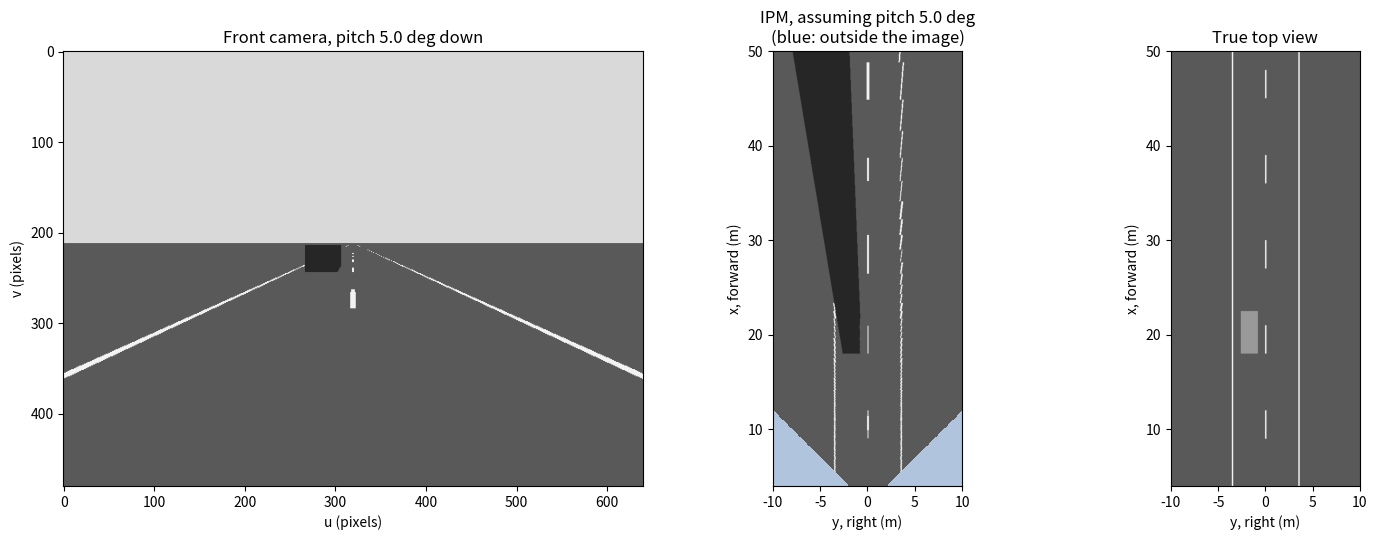

This chart was generated by the following Python code:
#!/usr/bin/env python3
"""Inverse perspective mapping (IPM): a front camera image warped to BEV.

L5, Why Bird's-Eye View? A front camera sees lane lines that converge and
objects that shrink with distance. IPM undoes the perspective for points ON
THE GROUND: it maps every BEV cell (x, y, z=0) to the pixel that sees it,
through a 3x3 homography. Anything above the ground breaks that assumption.

The script renders a synthetic scene (three lane lines and one car) by ray
casting, warps the image to BEV, and shows it next to the true top view.

Frames (CARLA's vehicle frame, as in Exercise 2; the ROS package l5_bev_demo
uses ROS's y LEFT instead, so flip the sign of y to compare with it):
    ego:     x forward, y right, z up, origin on the ground under the car
    optical: x right, y down, z forward (what the intrinsics K assume)

Examples
--------
    python3 ipm_bev.py                       # the three panels
    python3 ipm_bev.py --pitch-error 1.0     # IPM with a 1 degree calibration error
    python3 ipm_bev.py --save ipm.png        # write the figure instead of showing it

Requires only NumPy and Matplotlib.
"""

import argparse

import matplotlib.pyplot as plt
import numpy as np

# Camera: 640 x 480, 90 degree horizontal FOV (as in Exercise 1), mounted
# 2.0 m ahead of the ego origin, 1.6 m up, pitched down a few degrees.
IMG_W, IMG_H = 640, 480
HFOV_DEG = 90.0
CAM_X, CAM_Y, CAM_H = 2.0, 0.0, 1.6
PITCH_DEG = 5.0

# Scene, in the ego frame.
LANE_Y = (-3.5, 0.0, 3.5)       # lane line centers, meters (y right)
LANE_HALF_WIDTH = 0.075         # a 15 cm painted line
DASH, GAP = 3.0, 6.0            # the center line is dashed
# A car in the left lane (centered at y = -1.75 m): 4.5 m long, 1.8 m wide, 1.5 m tall.
CAR_MIN = np.array([18.0, -2.65, 0.0])   # minimum corner, ego frame
CAR_MAX = np.array([22.5, -0.85, 1.5])   # maximum corner

# BEV grid: 4 m to 50 m ahead, 10 m either side, 5 cm cells.
BEV_X = (4.0, 50.0)
BEV_Y = (-10.0, 10.0)
BEV_RES = 0.05


def intrinsics():
    """K for a pinhole camera with HFOV_DEG and square pixels."""
    fx = (IMG_W / 2.0) / np.tan(np.radians(HFOV_DEG) / 2.0)
    return np.array([[fx, 0.0, IMG_W / 2.0],
                     [0.0, fx, IMG_H / 2.0],
                     [0.0, 0.0, 1.0]])


def camera_axes(pitch_deg):
    """The optical axes, written in ego coordinates.

    Pitch is positive DOWN. At pitch 0 the camera looks along +x, its image
    x axis is ego +y (right) and its image y axis is ego -z (down).
    """
    p = np.radians(pitch_deg)
    right = np.array([0.0, 1.0, 0.0])
    down = np.array([-np.sin(p), 0.0, -np.cos(p)])
    forward = np.array([np.cos(p), 0.0, -np.sin(p)])
    return right, down, forward


def render(pitch_deg):
    """Ray cast the scene into a camera image (gray levels, 0 to 1).

    Ground is 0.35, paint is 0.95, the car's sides are 0.15 and its roof 0.6.
    """
    K = intrinsics()
    right, down, forward = camera_axes(pitch_deg)
    u, v = np.meshgrid(np.arange(IMG_W) + 0.5, np.arange(IMG_H) + 0.5)
    xn = (u - K[0, 2]) / K[0, 0]
    yn = (v - K[1, 2]) / K[1, 1]
    d = xn[..., None] * right + yn[..., None] * down + forward  # ray directions
    origin = np.array([CAM_X, CAM_Y, CAM_H])

    image = np.full((IMG_H, IMG_W), 0.85)      # sky
    t_hit = np.full((IMG_H, IMG_W), np.inf)

    # Ground plane z = 0
    with np.errstate(divide="ignore", invalid="ignore"):
        t_ground = np.where(d[..., 2] < 0, -origin[2] / d[..., 2], np.inf)
    ground = np.isfinite(t_ground)
    gx = np.where(ground, origin[0] + t_ground * d[..., 0], 0.0)
    gy = np.where(ground, origin[1] + t_ground * d[..., 1], 0.0)
    paint = np.zeros_like(ground)
    for lane_y in LANE_Y:
        on_line = np.abs(gy - lane_y) < LANE_HALF_WIDTH
        if lane_y == 0.0:
            on_line &= np.mod(gx, DASH + GAP) < DASH
        paint |= on_line
    image[ground] = 0.35
    image[ground & paint] = 0.95
    t_hit[ground] = t_ground[ground]

    # Car: axis-aligned box, slab method
    with np.errstate(divide="ignore", invalid="ignore"):
        t1 = (CAR_MIN - origin) / d
        t2 = (CAR_MAX - origin) / d
    t_near = np.nanmax(np.minimum(t1, t2), axis=-1)
    t_far = np.nanmin(np.maximum(t1, t2), axis=-1)
    hit = (t_near <= t_far) & (t_near > 0) & (t_near < t_hit)
    hz = origin[2] + t_near * d[..., 2]
    roof = hit & np.isclose(hz, CAR_MAX[2], atol=1e-6)
    image[hit] = 0.15
    image[roof] = 0.6
    return image


def ground_to_image_homography(pitch_deg):
    """H maps a ground point (x, y, 1) to a pixel (u, v, 1), up to scale.

    For z = 0 the optical coordinates of a ground point are linear in
    (x, y, 1): x_c = y - CAM_Y, y_c = down . (p - c), z_c = forward . (p - c).
    """
    right, down, forward = camera_axes(pitch_deg)
    c = np.array([CAM_X, CAM_Y, CAM_H])
    M = np.array([
        [right[0], right[1], -right @ c],
        [down[0], down[1], -down @ c],
        [forward[0], forward[1], -forward @ c],
    ])
    return intrinsics() @ M


def ipm(image, pitch_deg):
    """Warp the camera image onto the BEV grid, nearest pixel.

    For every BEV cell, H gives the pixel that sees that ground point. Cells
    behind the camera, or outside the image, stay NaN.
    """
    H = ground_to_image_homography(pitch_deg)
    xs = np.arange(BEV_X[0], BEV_X[1], BEV_RES) + BEV_RES / 2
    ys = np.arange(BEV_Y[0], BEV_Y[1], BEV_RES) + BEV_RES / 2
    gx, gy = np.meshgrid(xs, ys, indexing="ij")          # rows: x, cols: y
    pts = np.stack([gx, gy, np.ones_like(gx)], axis=-1) @ H.T
    with np.errstate(divide="ignore", invalid="ignore"):
        u = pts[..., 0] / pts[..., 2]
        v = pts[..., 1] / pts[..., 2]
    ok = (pts[..., 2] > 0) & (u >= 0) & (u < IMG_W) & (v >= 0) & (v < IMG_H)
    bev = np.full(gx.shape, np.nan)
    bev[ok] = image[v[ok].astype(int), u[ok].astype(int)]
    return np.flipud(bev)                                 # forward is up


def true_bev():
    """What a top-down camera would see: paint, and the car's footprint."""
    xs = np.arange(BEV_X[0], BEV_X[1], BEV_RES) + BEV_RES / 2
    ys = np.arange(BEV_Y[0], BEV_Y[1], BEV_RES) + BEV_RES / 2
    gx, gy = np.meshgrid(xs, ys, indexing="ij")
    bev = np.full(gx.shape, 0.35)
    for lane_y in LANE_Y:
        on_line = np.abs(gy - lane_y) < LANE_HALF_WIDTH
        if lane_y == 0.0:
            on_line &= np.mod(gx, DASH + GAP) < DASH
        bev[on_line] = 0.95
    car = ((gx >= CAR_MIN[0]) & (gx <= CAR_MAX[0]) &
           (gy >= CAR_MIN[1]) & (gy <= CAR_MAX[1]))
    bev[car] = 0.6
    return np.flipud(bev)


def main():
    parser = argparse.ArgumentParser(description=__doc__,
                                     formatter_class=argparse.RawDescriptionHelpFormatter)
    parser.add_argument("--pitch-error", type=float, default=0.0,
                        help="degrees added to the pitch IPM assumes (default 0)")
    parser.add_argument("--save", help="write the figure to this file instead of showing it")
    args = parser.parse_args()

    image = render(PITCH_DEG)
    bev = ipm(image, PITCH_DEG + args.pitch_error)
    truth = true_bev()

    extent = [BEV_Y[0], BEV_Y[1], BEV_X[0], BEV_X[1]]   # y right on screen, x up
    gray = plt.get_cmap("gray").copy()
    gray.set_bad("lightsteelblue")                       # BEV cells no pixel sees
    fig, ax = plt.subplots(1, 3, figsize=(15, 5.5),
                           gridspec_kw={"width_ratios": [1.6, 1, 1]})
    ax[0].imshow(image, cmap="gray", vmin=0, vmax=1)
    ax[0].set_title(f"Front camera, pitch {PITCH_DEG:.1f} deg down")
    ax[0].set_xlabel("u (pixels)")
    ax[0].set_ylabel("v (pixels)")
    ax[1].imshow(bev, cmap=gray, vmin=0, vmax=1, extent=extent, aspect="equal")
    ax[1].set_title(f"IPM, assuming pitch {PITCH_DEG + args.pitch_error:.1f} deg\n(blue: outside the image)")
    ax[2].imshow(truth, cmap="gray", vmin=0, vmax=1, extent=extent, aspect="equal")
    ax[2].set_title("True top view")
    for a in ax[1:]:
        a.set_xlabel("y, right (m)")
        a.set_ylabel("x, forward (m)")
    fig.tight_layout()

    # Two numbers to check your answers against.
    H = ground_to_image_homography(PITCH_DEG)
    for x in (10.0, 40.0):
        p = H @ np.array([x, 0.0, 1.0])
        q = H @ np.array([x + BEV_RES, 0.0, 1.0])
        rows = abs(q[1] / q[2] - p[1] / p[2])
        print(f"x = {x:4.1f} m: one {BEV_RES * 100:.0f} cm BEV cell spans {rows:.2f} image rows")

    if args.save:
        fig.savefig(args.save, dpi=110)
        print(f"wrote {args.save}")
    else:
        plt.show()


if __name__ == "__main__":
    main()
